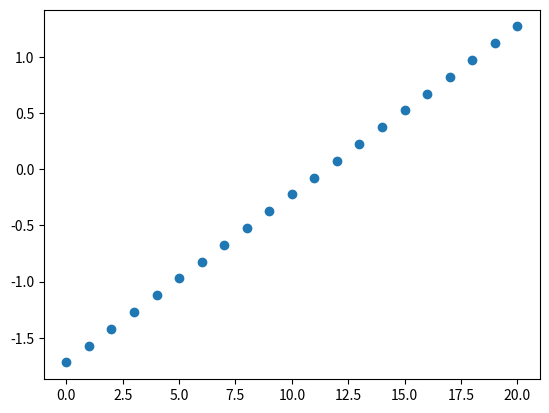

Python code for this plot:
import numpy as np
import matplotlib.pyplot as plt

def draw():
    LAT = []


    for i in range(0, 21):
        lat0 = np.pi * (-0.5 + float(float(i-1) / float(21)))
        #print(lat0)
        LAT.append(lat0)
        z0 = np.sin(lat0)
        #print(z0)
        zr0 = np.cos(lat0)
        #print(zr0)
        
        lat1 =  np.pi * (-0.5 + float(float(i) / float(21)))
        #print(lat1)
        z1 = np.sin(lat1)
        #print(z1)
        zr1 = np.cos(lat1)
        #print(zr1)
    return LAT
LAT = draw()
print(LAT)
plt.scatter(range(len(LAT)), LAT)
plt.show()
